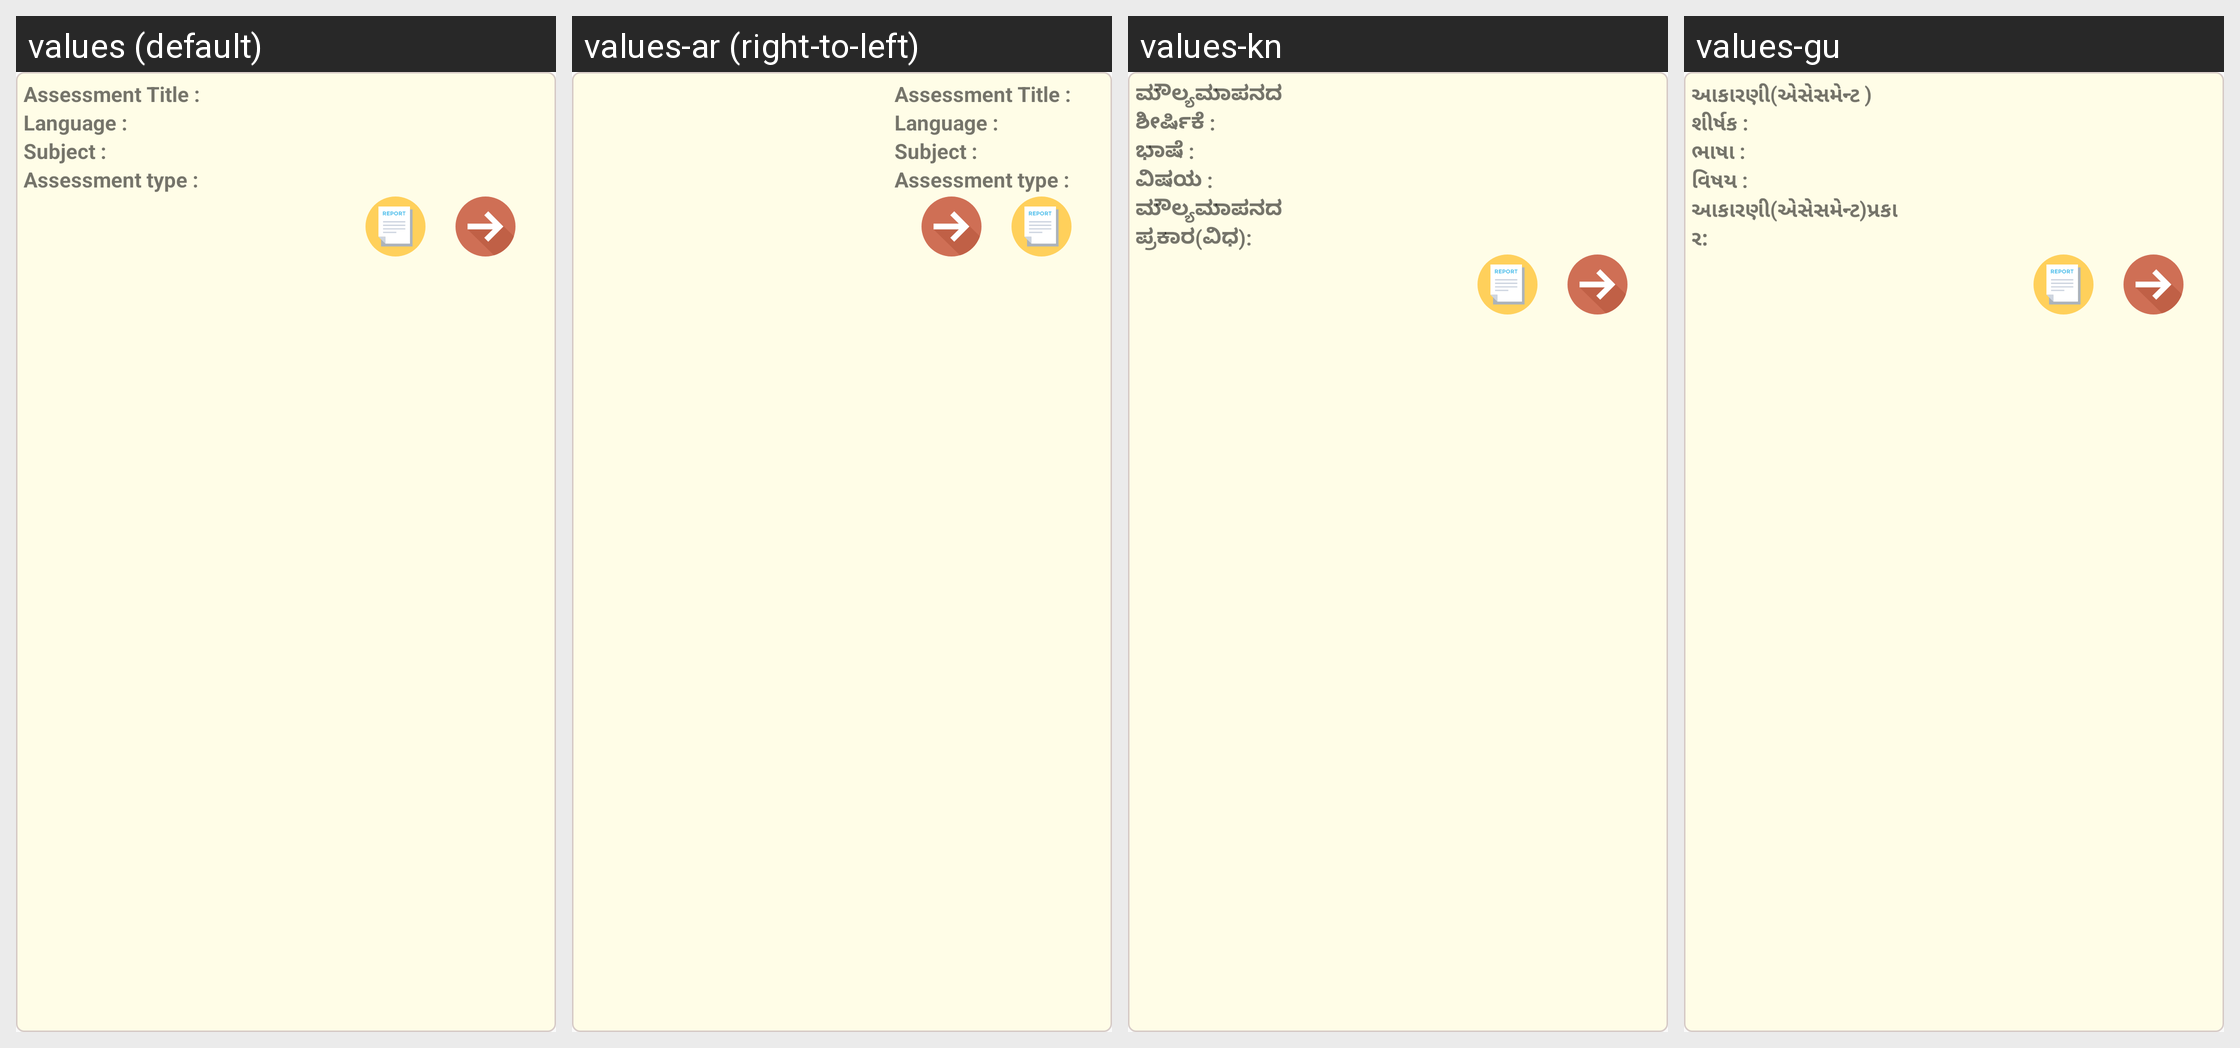

This grid shows one Android layout under several languages. Give, for every string resource on the screen, its name, the default text and each shown locale's text.
Android screen res/layout/assessment_adapter_lay.xml rendered under 4 locales, left to right: values (default), values-ar (right-to-left), values-kn, values-gu. Device: Nexus 5 (rendered at 1080×1920; each locale shown at half size, 540×960, under a caption strip naming it); theme A3Theme.
Other locales in the repository, not shown: values-od.
Strings drawn on this screen, with the default value and each locale's value (text and hints the layout hard-codes, and strings that could not be matched under every locale, appear in the picture but are not listed):

assessment_title
  values: Assessment Title :
  values-ar: Assessment Title :
  values-kn: ಮೌಲ್ಯಮಾಪನದ ಶೀರ್ಷಿಕೆ :
  values-gu: આકારણી(એસેસમેન્ટ ) શીર્ષક :

language_assment
  values: Language :
  values-ar: Language :
  values-kn: ಭಾಷೆ :
  values-gu: ભાષા :

subject
  values: Subject :
  values-ar: Subject :
  values-kn: ವಿಷಯ :
  values-gu: વિષય :

assessment_type
  values: Assessment type :
  values-ar: Assessment type :
  values-kn: ಮೌಲ್ಯಮಾಪನದ ಪ್ರಕಾರ(ವಿಧ):
  values-gu: આકારણી(એસેસમેન્ટ)પ્રકાર:
